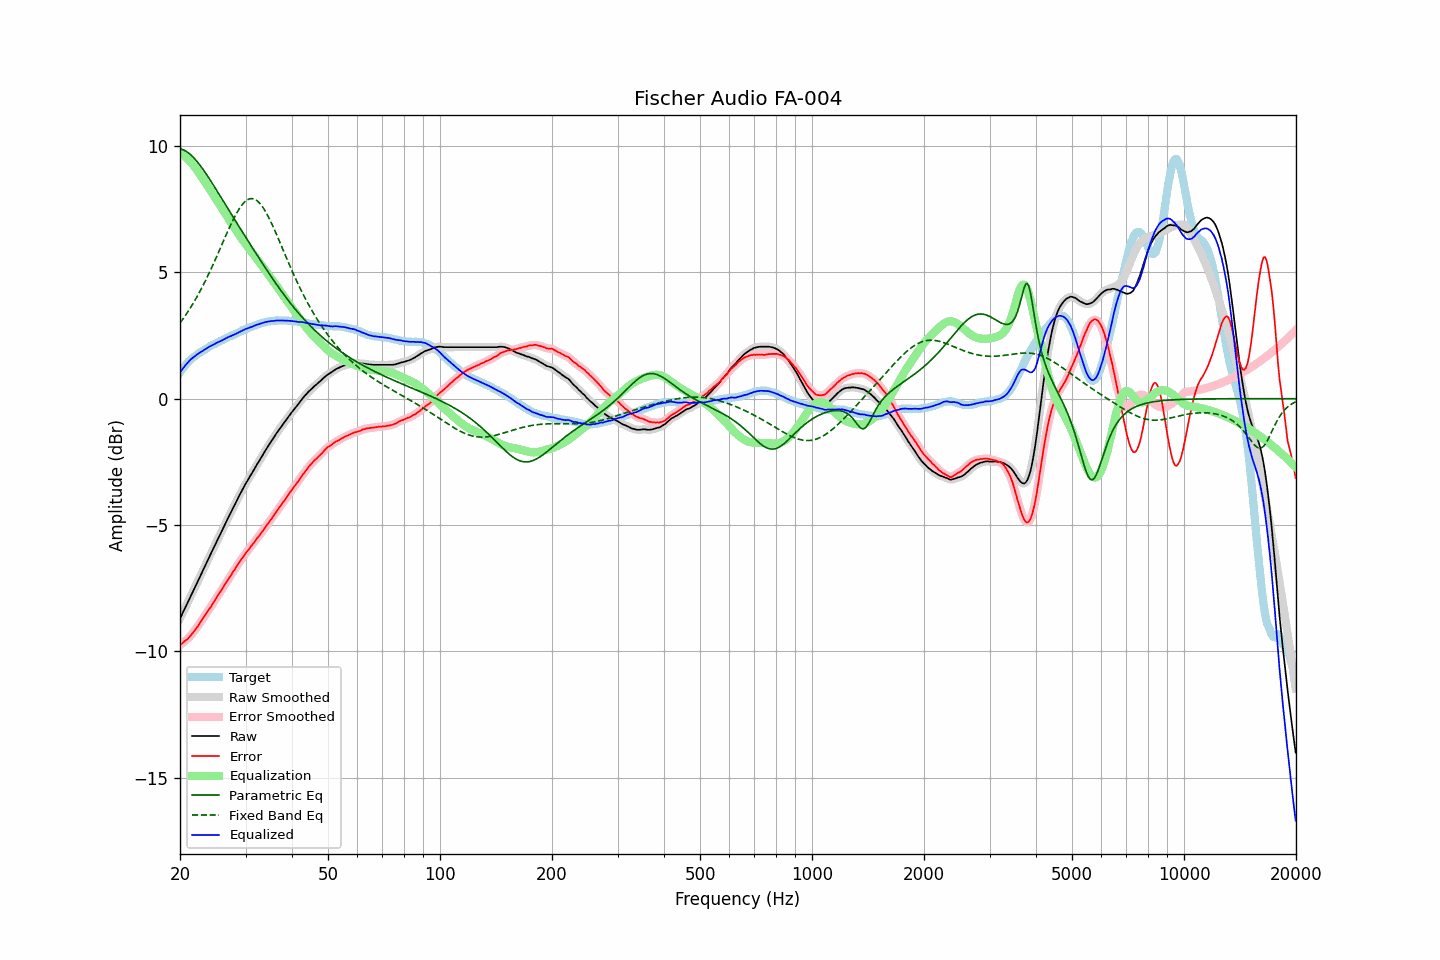

The table this chart was drawn from, first rows:
frequency, raw, error, smoothed, error_smoothed, equalization, parametric_eq, fixed_band_eq, equalized_raw, equalized_smoothed, target
20.00, -8.70, -9.74, -8.70, -9.75, 9.74, 9.89, 3.00, 1.05, 1.05, 1.05
20.20, -8.57, -9.70, -8.57, -9.70, 9.70, 9.87, 3.09, 1.13, 1.13, 1.14
20.40, -8.43, -9.64, -8.43, -9.65, 9.65, 9.85, 3.17, 1.22, 1.22, 1.22
20.61, -8.30, -9.59, -8.30, -9.60, 9.60, 9.82, 3.26, 1.30, 1.30, 1.28
20.81, -8.17, -9.54, -8.17, -9.54, 9.54, 9.78, 3.36, 1.37, 1.37, 1.38
21.02, -8.04, -9.49, -8.04, -9.48, 9.48, 9.74, 3.45, 1.44, 1.44, 1.46
21.23, -7.90, -9.41, -7.90, -9.42, 9.41, 9.69, 3.55, 1.51, 1.51, 1.52
21.44, -7.77, -9.34, -7.77, -9.34, 9.34, 9.63, 3.65, 1.57, 1.57, 1.58
21.66, -7.64, -9.27, -7.64, -9.26, 9.27, 9.57, 3.75, 1.62, 1.63, 1.62
21.87, -7.51, -9.18, -7.51, -9.18, 9.18, 9.50, 3.86, 1.68, 1.68, 1.68
22.09, -7.37, -9.09, -7.37, -9.10, 9.10, 9.43, 3.97, 1.73, 1.73, 1.73
22.31, -7.24, -9.01, -7.24, -9.01, 9.01, 9.36, 4.08, 1.77, 1.77, 1.78
22.54, -7.10, -8.92, -7.10, -8.92, 8.92, 9.28, 4.20, 1.81, 1.81, 1.81
22.76, -6.97, -8.82, -6.97, -8.82, 8.82, 9.19, 4.32, 1.85, 1.85, 1.86
22.99, -6.84, -8.72, -6.84, -8.72, 8.73, 9.11, 4.44, 1.89, 1.89, 1.89
23.22, -6.70, -8.62, -6.70, -8.63, 8.63, 9.02, 4.57, 1.93, 1.93, 1.93
23.45, -6.57, -8.53, -6.57, -8.53, 8.54, 8.92, 4.69, 1.97, 1.97, 1.97
23.69, -6.43, -8.44, -6.43, -8.44, 8.44, 8.83, 4.82, 2.01, 2.01, 2.00
23.92, -6.29, -8.33, -6.29, -8.34, 8.34, 8.73, 4.96, 2.05, 2.05, 2.05
24.16, -6.16, -8.25, -6.16, -8.25, 8.24, 8.63, 5.09, 2.08, 2.08, 2.10
24.40, -6.03, -8.15, -6.03, -8.15, 8.14, 8.53, 5.23, 2.12, 2.12, 2.13
24.65, -5.90, -8.05, -5.90, -8.05, 8.05, 8.43, 5.37, 2.15, 2.15, 2.15
24.89, -5.77, -7.94, -5.76, -7.94, 7.95, 8.33, 5.51, 2.18, 2.18, 2.18
25.14, -5.63, -7.84, -5.63, -7.84, 7.85, 8.23, 5.65, 2.22, 2.22, 2.22
25.39, -5.50, -7.74, -5.50, -7.75, 7.75, 8.12, 5.80, 2.25, 2.25, 2.25
25.65, -5.37, -7.66, -5.37, -7.65, 7.65, 8.02, 5.95, 2.28, 2.28, 2.29
25.91, -5.24, -7.55, -5.24, -7.55, 7.55, 7.92, 6.09, 2.30, 2.31, 2.31
26.16, -5.11, -7.44, -5.11, -7.45, 7.45, 7.81, 6.24, 2.34, 2.34, 2.34
26.43, -4.97, -7.35, -4.97, -7.34, 7.35, 7.71, 6.38, 2.37, 2.37, 2.37
26.69, -4.84, -7.24, -4.84, -7.24, 7.25, 7.61, 6.53, 2.41, 2.41, 2.41
26.96, -4.71, -7.15, -4.71, -7.15, 7.15, 7.50, 6.67, 2.44, 2.44, 2.44
27.23, -4.58, -7.05, -4.58, -7.05, 7.05, 7.40, 6.81, 2.47, 2.47, 2.47
27.50, -4.46, -6.95, -4.46, -6.95, 6.95, 7.30, 6.94, 2.49, 2.49, 2.50
27.77, -4.33, -6.84, -4.33, -6.85, 6.85, 7.19, 7.08, 2.52, 2.52, 2.52
28.05, -4.21, -6.76, -4.21, -6.75, 6.75, 7.09, 7.20, 2.54, 2.55, 2.56
28.33, -4.08, -6.65, -4.08, -6.66, 6.66, 6.99, 7.32, 2.58, 2.58, 2.58
28.62, -3.95, -6.56, -3.95, -6.56, 6.56, 6.89, 7.43, 2.61, 2.61, 2.60
28.90, -3.82, -6.46, -3.82, -6.46, 6.46, 6.79, 7.53, 2.65, 2.64, 2.65
29.19, -3.70, -6.36, -3.70, -6.37, 6.37, 6.68, 7.62, 2.67, 2.67, 2.67
29.48, -3.58, -6.29, -3.58, -6.28, 6.28, 6.58, 7.71, 2.70, 2.71, 2.72
29.78, -3.46, -6.19, -3.46, -6.19, 6.19, 6.48, 7.77, 2.73, 2.73, 2.73
30.08, -3.34, -6.10, -3.35, -6.11, 6.11, 6.38, 7.83, 2.77, 2.76, 2.75
30.38, -3.24, -6.03, -3.24, -6.02, 6.02, 6.28, 7.87, 2.78, 2.79, 2.79
30.68, -3.13, -5.94, -3.13, -5.94, 5.94, 6.18, 7.90, 2.81, 2.81, 2.82
30.99, -3.02, -5.86, -3.02, -5.86, 5.86, 6.08, 7.92, 2.83, 2.83, 2.84
31.30, -2.92, -5.78, -2.92, -5.78, 5.77, 5.98, 7.92, 2.85, 2.86, 2.86
31.61, -2.81, -5.69, -2.81, -5.69, 5.69, 5.88, 7.90, 2.88, 2.88, 2.89
31.93, -2.70, -5.61, -2.70, -5.61, 5.61, 5.78, 7.88, 2.91, 2.91, 2.91
32.24, -2.59, -5.51, -2.59, -5.52, 5.52, 5.68, 7.83, 2.94, 2.93, 2.93
32.57, -2.49, -5.45, -2.49, -5.44, 5.44, 5.58, 7.78, 2.95, 2.95, 2.96
32.89, -2.38, -5.35, -2.38, -5.36, 5.35, 5.48, 7.71, 2.97, 2.97, 2.98
33.22, -2.28, -5.27, -2.28, -5.27, 5.27, 5.38, 7.62, 2.99, 2.99, 3.00
33.55, -2.17, -5.18, -2.17, -5.18, 5.18, 5.29, 7.53, 3.01, 3.01, 3.02
33.89, -2.06, -5.08, -2.06, -5.09, 5.09, 5.19, 7.43, 3.03, 3.03, 3.03
34.23, -1.96, -5.01, -1.96, -5.00, 5.01, 5.09, 7.32, 3.05, 3.05, 3.05
34.57, -1.86, -4.91, -1.86, -4.92, 4.92, 5.00, 7.19, 3.06, 3.06, 3.06
34.92, -1.76, -4.83, -1.76, -4.83, 4.83, 4.90, 7.07, 3.07, 3.07, 3.07
35.27, -1.66, -4.75, -1.66, -4.74, 4.74, 4.81, 6.93, 3.08, 3.07, 3.09
35.62, -1.57, -4.65, -1.57, -4.65, 4.65, 4.71, 6.79, 3.08, 3.08, 3.08
35.97, -1.47, -4.55, -1.47, -4.56, 4.56, 4.62, 6.65, 3.09, 3.09, 3.09
... 635 more rows
